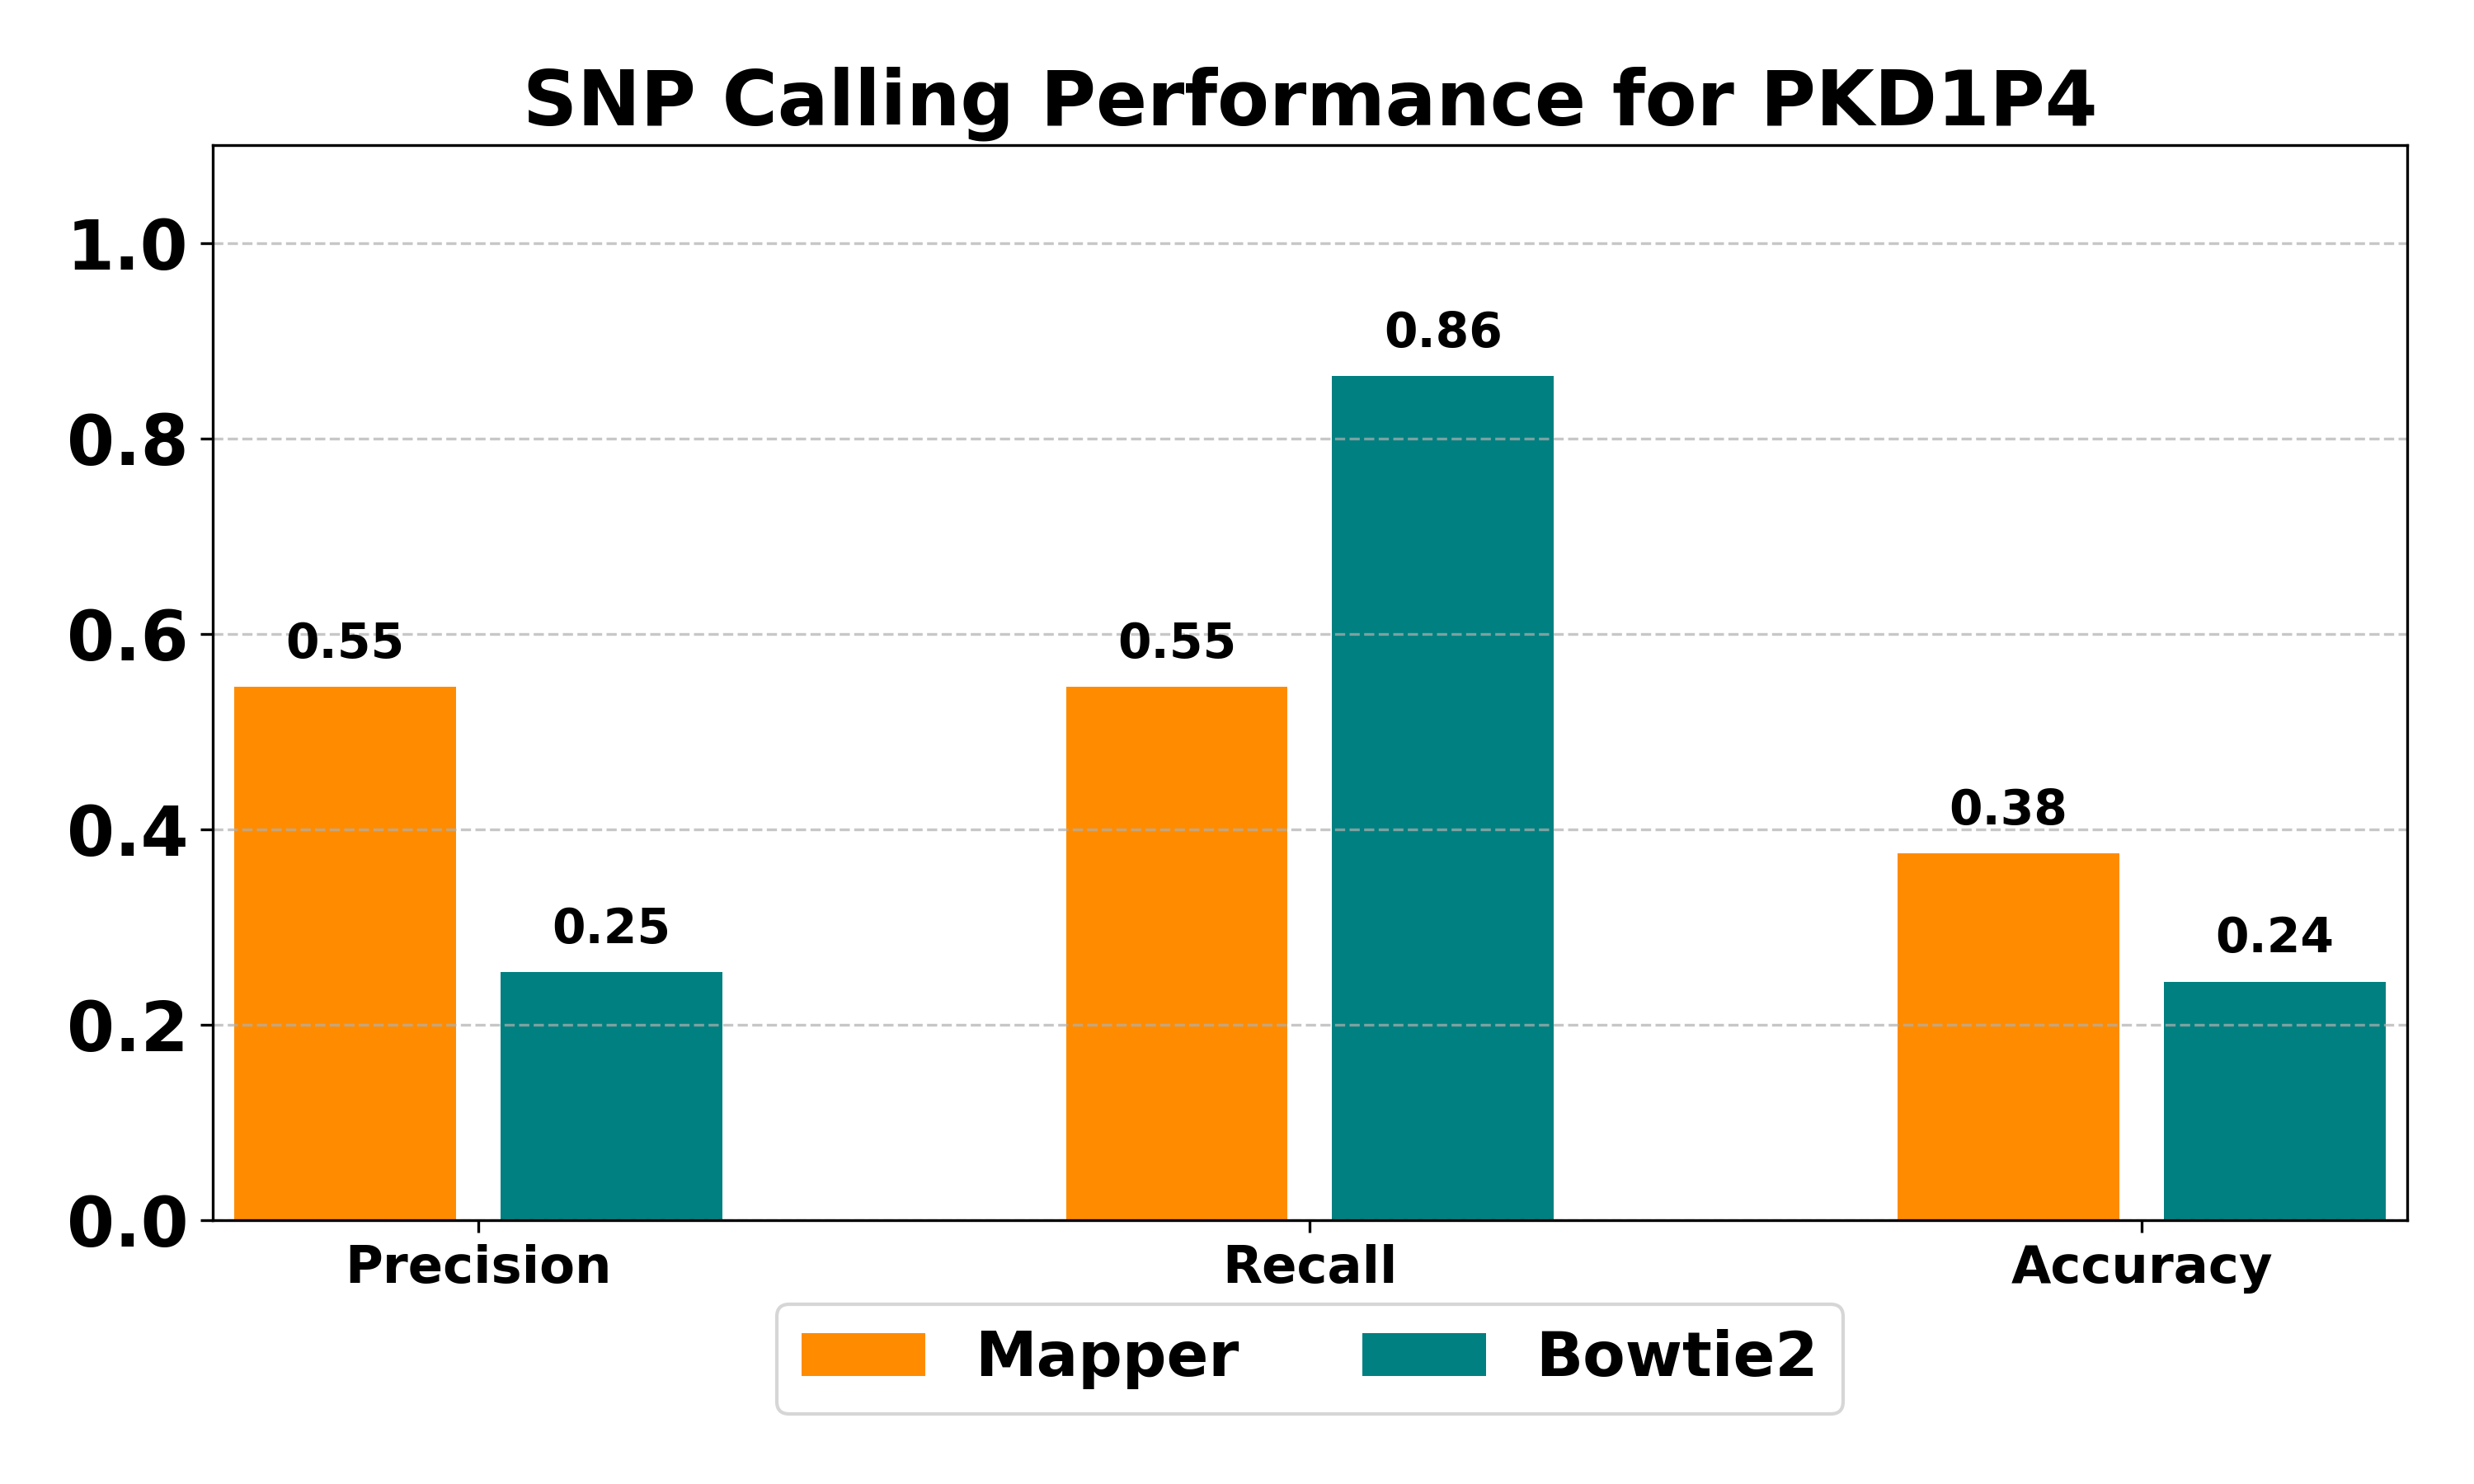

The data file committed next to this chart (first rows):
Method	Total Variants	GT Variants	TP	FP	FN	Precision	Recall	Accuracy
Mapper	22	22	12	10	10	0.545	0.545	0.375
Bowtie2	75	22	19	56	3	0.253	0.864	0.244
